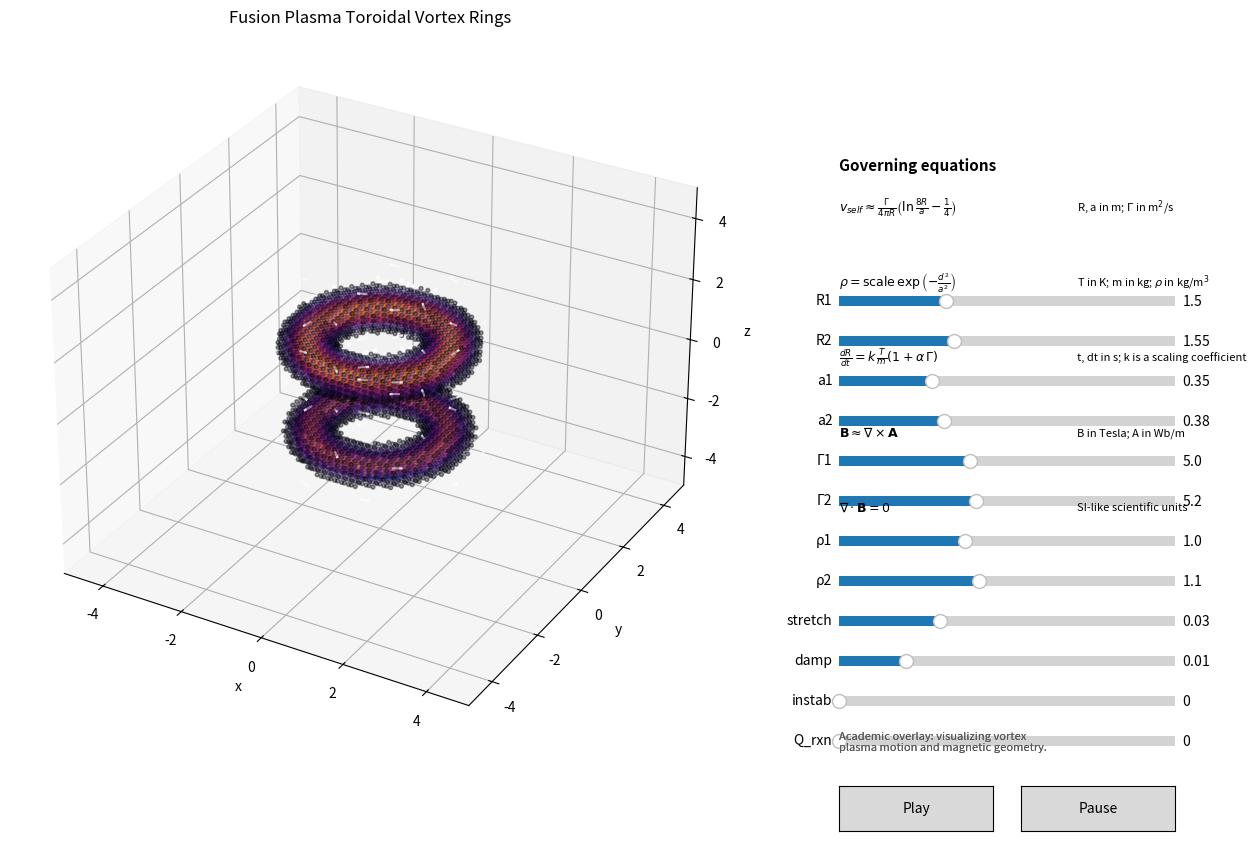

Python code for this plot:
#!/usr/bin/env python3
"""Two toroidal fusion-plasma vortex rings with magnetic field overlays.

This script is intentionally modular: the physics constants and geometry are kept in
USER_EDITABLE_PARAMETERS so they can be tuned in a text editor without hunting through
multiple functions. It is designed as a visual overlay for a higher-fidelity plasma or
fluid engine rather than a full solver.
"""

import os

import numpy as np
import matplotlib

if os.environ.get("DISPLAY", "") == "" and os.name != "nt":
    matplotlib.use("Agg")

import matplotlib.pyplot as plt
from matplotlib.animation import FuncAnimation
from matplotlib.widgets import Button, Slider
from mpl_toolkits.mplot3d import Axes3D  # noqa: F401

# ==============================================================================
# USER-EDITABLE PARAMETERS
# Edit these values in a code editor to change the plasma behavior.
# ==============================================================================
USER_EDITABLE_PARAMETERS = {
    "domain": {
        "half_width": 5.0,
        "grid_size": 60,
    },
    "time": {
        "dt": 0.02,
        "density_threshold": 0.05,
    },
    "ring_1": {
        "label": "Ring A",
        "base_radius": 1.5,
        "tube_radius": 0.35,
        "z_center": -2.0,
        "mass": 1.0,
        "temperature": 1.4,
        "circulation": 5.0,
        "density_scale": 1.0,
        "radius_growth_rate": 0.012,
        "magnetic_strength": 1.8,
        "color": (0.12, 0.65, 0.95, 0.85),
    },
    "ring_2": {
        "label": "Ring B",
        "base_radius": 1.55,
        "tube_radius": 0.38,
        "z_center": 2.0,
        "mass": 1.05,
        "temperature": 1.7,
        "circulation": 5.2,
        "density_scale": 1.1,
        "radius_growth_rate": 0.014,
        "magnetic_strength": 2.1,
        "color": (0.96, 0.52, 0.25, 0.75),
    },
    "global": {
        "stretch_factor": 0.03,
        "viscous_damping": 0.01,
        "instability_strength": 0.0,
        "reaction_energy": 0.0,
    },
    "visualization": {
        "num_particles": 300,
    },
}

# ============================================================================== 
# Simulation state
# ============================================================================== 
L = USER_EDITABLE_PARAMETERS["domain"]["half_width"]
N = USER_EDITABLE_PARAMETERS["domain"]["grid_size"]

dt = USER_EDITABLE_PARAMETERS["time"]["dt"]
density_threshold = USER_EDITABLE_PARAMETERS["time"]["density_threshold"]

ring1 = {
    "label": USER_EDITABLE_PARAMETERS["ring_1"]["label"],
    "base_radius": USER_EDITABLE_PARAMETERS["ring_1"]["base_radius"],
    "radius": USER_EDITABLE_PARAMETERS["ring_1"]["base_radius"],
    "tube_radius": USER_EDITABLE_PARAMETERS["ring_1"]["tube_radius"],
    "tube_radius_base": USER_EDITABLE_PARAMETERS["ring_1"]["tube_radius"],
    "z_center": USER_EDITABLE_PARAMETERS["ring_1"]["z_center"],
    "mass": USER_EDITABLE_PARAMETERS["ring_1"]["mass"],
    "temperature": USER_EDITABLE_PARAMETERS["ring_1"]["temperature"],
    "circulation": USER_EDITABLE_PARAMETERS["ring_1"]["circulation"],
    "density_scale": USER_EDITABLE_PARAMETERS["ring_1"]["density_scale"],
    "radius_growth_rate": USER_EDITABLE_PARAMETERS["ring_1"]["radius_growth_rate"],
    "magnetic_strength": USER_EDITABLE_PARAMETERS["ring_1"]["magnetic_strength"],
    "color": USER_EDITABLE_PARAMETERS["ring_1"]["color"],
}

ring2 = {
    "label": USER_EDITABLE_PARAMETERS["ring_2"]["label"],
    "base_radius": USER_EDITABLE_PARAMETERS["ring_2"]["base_radius"],
    "radius": USER_EDITABLE_PARAMETERS["ring_2"]["base_radius"],
    "tube_radius": USER_EDITABLE_PARAMETERS["ring_2"]["tube_radius"],
    "tube_radius_base": USER_EDITABLE_PARAMETERS["ring_2"]["tube_radius"],
    "z_center": USER_EDITABLE_PARAMETERS["ring_2"]["z_center"],
    "mass": USER_EDITABLE_PARAMETERS["ring_2"]["mass"],
    "temperature": USER_EDITABLE_PARAMETERS["ring_2"]["temperature"],
    "circulation": USER_EDITABLE_PARAMETERS["ring_2"]["circulation"],
    "density_scale": USER_EDITABLE_PARAMETERS["ring_2"]["density_scale"],
    "radius_growth_rate": USER_EDITABLE_PARAMETERS["ring_2"]["radius_growth_rate"],
    "magnetic_strength": USER_EDITABLE_PARAMETERS["ring_2"]["magnetic_strength"],
    "color": USER_EDITABLE_PARAMETERS["ring_2"]["color"],
}

stretch_factor = USER_EDITABLE_PARAMETERS["global"]["stretch_factor"]
viscous_damping = USER_EDITABLE_PARAMETERS["global"]["viscous_damping"]
instability_strength = USER_EDITABLE_PARAMETERS["global"]["instability_strength"]
reaction_energy = USER_EDITABLE_PARAMETERS["global"]["reaction_energy"]
num_particles = USER_EDITABLE_PARAMETERS["visualization"]["num_particles"]
particles = None
sim_time = 0.0
step = 0

equation_artists = []

# ============================================================================== 
# Figure and GUI
# ============================================================================== 
fig = plt.figure(figsize=(14, 10))
ax3d = fig.add_subplot(111, projection='3d')
ax3d.set_position([0.07, 0.18, 0.55, 0.72])

# README-style scientific panel on right


def draw_equation_panel():
    """Render the governing equations and scientific units in the GUI."""
    global equation_artists
    for artist in equation_artists:
        artist.remove()
    equation_artists.clear()

    eqns = [
        r"$v_{self} \approx \frac{\Gamma}{4\pi R}\left(\ln\frac{8R}{a} - \frac{1}{4}\right)$",
        r"$\rho = \mathrm{scale}\,\exp\left(-\frac{d^2}{a^2}\right)$",
        r"$\frac{dR}{dt} = k\,\frac{T}{m}\left(1 + \alpha\,\Gamma\right)$",
        r"$\mathbf{B} \approx \nabla \times \mathbf{A}$",
        r"$\nabla\cdot\mathbf{B} = 0$",
    ]
    units = [
        r"R, a in m; $\Gamma$ in m$^2$/s",
        r"T in K; m in kg; $\rho$ in kg/m$^3$",
        r"t, dt in s; k is a scaling coefficient",
        r"B in Tesla; A in Wb/m",
        r"SI-like scientific units",
    ]

    title = fig.text(0.68, 0.76, "Governing equations", fontsize=11, weight='bold')
    equation_artists.append(title)
    y = 0.72
    for i, eq in enumerate(eqns):
        eq_text = fig.text(0.68, y, eq, fontsize=9)
        unit_text = fig.text(0.85, y, units[i], fontsize=8)
        equation_artists.extend([eq_text, unit_text])
        y -= 0.075

    fig.text(0.68, 0.18, "Academic overlay: visualizing vortex\nplasma motion and magnetic geometry.", fontsize=8, color="0.35")


# Slider axes
ax_R1 = plt.axes([0.68, 0.62, 0.24, 0.02])
ax_R2 = plt.axes([0.68, 0.58, 0.24, 0.02])
ax_a1 = plt.axes([0.68, 0.54, 0.24, 0.02])
ax_a2 = plt.axes([0.68, 0.50, 0.24, 0.02])
ax_G1 = plt.axes([0.68, 0.46, 0.24, 0.02])
ax_G2 = plt.axes([0.68, 0.42, 0.24, 0.02])
ax_d1 = plt.axes([0.68, 0.38, 0.24, 0.02])
ax_d2 = plt.axes([0.68, 0.34, 0.24, 0.02])
ax_stretch = plt.axes([0.68, 0.30, 0.24, 0.02])
ax_damp = plt.axes([0.68, 0.26, 0.24, 0.02])
ax_instab = plt.axes([0.68, 0.22, 0.24, 0.02])
ax_reaction = plt.axes([0.68, 0.18, 0.24, 0.02])
ax_play = plt.axes([0.68, 0.10, 0.11, 0.045])
ax_pause = plt.axes([0.81, 0.10, 0.11, 0.045])

s_R1 = Slider(ax_R1, 'R1', 0.8, 3.0, valinit=ring1["base_radius"])
s_R2 = Slider(ax_R2, 'R2', 0.8, 3.0, valinit=ring2["base_radius"])
s_a1 = Slider(ax_a1, 'a1', 0.10, 1.0, valinit=ring1["tube_radius"])
s_a2 = Slider(ax_a2, 'a2', 0.10, 1.0, valinit=ring2["tube_radius"])
s_G1 = Slider(ax_G1, 'Γ1', 0.5, 12.0, valinit=ring1["circulation"])
s_G2 = Slider(ax_G2, 'Γ2', 0.5, 12.0, valinit=ring2["circulation"])
s_d1 = Slider(ax_d1, 'ρ1', 0.1, 2.5, valinit=ring1["density_scale"])
s_d2 = Slider(ax_d2, 'ρ2', 0.1, 2.5, valinit=ring2["density_scale"])
s_stretch = Slider(ax_stretch, 'stretch', 0.0, 0.1, valinit=stretch_factor)
s_damp = Slider(ax_damp, 'damp', 0.0, 0.05, valinit=viscous_damping)
s_instab = Slider(ax_instab, 'instab', 0.0, 1.0, valinit=instability_strength)
s_reaction = Slider(ax_reaction, 'Q_rxn', 0.0, 2.0, valinit=reaction_energy)
b_play = Button(ax_play, 'Play')
b_pause = Button(ax_pause, 'Pause')

# ============================================================================== 
# Analytic functions
# ============================================================================== 

def initialize_particles():
    """Seed particles around both toroids to visualize chaotic plasma motion."""
    global particles
    if num_particles <= 0:
        particles = np.empty((0, 3))
        return

    particles = np.zeros((num_particles, 3), dtype=float)
    ring_choice = np.random.randint(0, 2, size=num_particles)
    theta = np.random.uniform(0.0, 2.0 * np.pi, size=num_particles)
    radial_offsets = np.random.uniform(-0.5, 0.5, size=num_particles)
    z_offsets = np.random.uniform(-0.5, 0.5, size=num_particles)

    for i in range(num_particles):
        ring = ring1 if ring_choice[i] == 0 else ring2
        radius = ring["radius"] + ring["tube_radius"] * radial_offsets[i]
        particles[i, 0] = radius * np.cos(theta[i])
        particles[i, 1] = radius * np.sin(theta[i])
        particles[i, 2] = ring["z_center"] + ring["tube_radius"] * z_offsets[i]


def advect_particles():
    """Evolve tracer particles in the vortex flow field."""
    global particles
    if particles is None or particles.size == 0:
        initialize_particles()
        return

    xp = particles[:, 0]
    yp = particles[:, 1]
    zp = particles[:, 2]

    U1, V1, W1 = vortex_velocity_field(xp, yp, zp, ring1["radius"], ring1["tube_radius"], ring1["z_center"], ring1["circulation"])
    U2, V2, W2 = vortex_velocity_field(xp, yp, zp, ring2["radius"], ring2["tube_radius"], ring2["z_center"], ring2["circulation"])

    particles[:, 0] += dt * (U1 + U2)
    particles[:, 1] += dt * (V1 + V2)
    particles[:, 2] += dt * (W1 + W2)

    out_of_bounds = np.any(np.abs(particles) > L * 1.2, axis=1)
    if np.any(out_of_bounds):
        mask_idx = np.where(out_of_bounds)[0]
        ring_choice = np.random.randint(0, 2, size=len(mask_idx))
        theta = np.random.uniform(0.0, 2.0 * np.pi, size=len(mask_idx))
        particles[mask_idx, 0] = 0.0
        particles[mask_idx, 1] = 0.0
        particles[mask_idx, 2] = 0.0
        for j, choice in enumerate(ring_choice):
            ring = ring1 if choice == 0 else ring2
            idx = mask_idx[j]
            particles[idx, 0] = ring["radius"] * np.cos(theta[j])
            particles[idx, 1] = ring["radius"] * np.sin(theta[j])
            particles[idx, 2] = ring["z_center"] + ring["tube_radius"] * np.random.uniform(-0.5, 0.5)


def torus_density(x, y, z, R, a, z_center=0.0, scale=1.0):
    """Gaussian density field for a toroidal plasma core."""
    r = np.sqrt(x**2 + y**2)
    d = np.sqrt((r - R) ** 2 + (z - z_center) ** 2)
    return scale * np.exp(-(d**2) / (a**2 + 1e-6))


def self_induced_speed(R, a, Gamma):
    """Approximate self-induced axial speed of a thin vortex ring."""
    R_eff = max(float(R), 1e-3)
    a_eff = max(float(a), 1e-3)
    return (Gamma / (4.0 * np.pi * R_eff)) * (np.log(8.0 * R_eff / a_eff) - 0.25)


def torus_mesh(R, tube_radius, z_center=0.0, phase=0.0):
    """Build a torus surface with a small phase offset."""
    theta = np.linspace(0.0, 2.0 * np.pi, 80)
    phi = np.linspace(0.0, 2.0 * np.pi, 60)
    Theta, Phi = np.meshgrid(theta, phi)

    x = (R + tube_radius * np.cos(Theta + phase)) * np.cos(Phi)
    y = (R + tube_radius * np.cos(Theta + phase)) * np.sin(Phi)
    z = z_center + tube_radius * np.sin(Theta + phase)
    return x, y, z


def ring_radius_at_time(ring, time_value):
    """Time-dependent torus radius growth rule."""
    thermal_factor = 1.0 + 0.75 * ring["temperature"]
    mass_factor = 1.0 / (0.5 + ring["mass"])
    return ring["base_radius"] + ring["radius_growth_rate"] * time_value * thermal_factor * mass_factor


def magnetic_field_vector(X, Y, Z, ring):
    """Approximate toroidal magnetic field around the ring core."""
    eps = 1e-3
    r = np.sqrt(X**2 + Y**2)
    core_distance = np.sqrt((r - ring["radius"]) ** 2 + (Z - ring["z_center"]) ** 2)
    gauss = np.exp(-(core_distance**2) / ((ring["tube_radius"] ** 2) + eps))

    radial = np.sqrt(r**2 + eps)
    Bx = -ring["magnetic_strength"] * Y * gauss / (radial + eps)
    By = ring["magnetic_strength"] * X * gauss / (radial + eps)
    Bz = 0.2 * ring["magnetic_strength"] * (Z - ring["z_center"]) * gauss / (radial + eps)
    return Bx, By, Bz


def vortex_velocity_field(X, Y, Z, R, a, z_center, Gamma):
    """Construct a compact vortex-induced velocity field around a torus."""
    eps = 1e-3
    r = np.sqrt(X**2 + Y**2)
    d = np.sqrt((r - R) ** 2 + (Z - z_center) ** 2)
    gaussian = np.exp(-(d**2) / (a**2 + eps))

    safe_r = np.where(r > 0.0, r, 1.0)
    x_term = -Gamma * Y / (safe_r**2 + eps)
    y_term = Gamma * X / (safe_r**2 + eps)
    z_term = 0.5 * Gamma * (Z - z_center) / (np.sqrt(r**2 + (Z - z_center) ** 2) + eps)

    return x_term * gaussian, y_term * gaussian, z_term * gaussian


def update_parameters_from_sliders():
    """Synchronize the slider values back into the state dictionary."""
    global stretch_factor, viscous_damping, instability_strength, reaction_energy, num_particles

    ring1["base_radius"] = s_R1.val
    ring2["base_radius"] = s_R2.val
    ring1["tube_radius"] = s_a1.val
    ring2["tube_radius"] = s_a2.val
    ring1["circulation"] = s_G1.val
    ring2["circulation"] = s_G2.val
    ring1["density_scale"] = s_d1.val
    ring2["density_scale"] = s_d2.val
    stretch_factor = s_stretch.val
    viscous_damping = s_damp.val
    instability_strength = s_instab.val
    reaction_energy = s_reaction.val
    num_particles = max(50, int(round(USER_EDITABLE_PARAMETERS["visualization"]["num_particles"])))


# ============================================================================== 
# Rendering
# ============================================================================== 

def draw_vortex_pair():
    global sim_time

    ax3d.clear()
    ax3d.set_xlim(-L, L)
    ax3d.set_ylim(-L, L)
    ax3d.set_zlim(-L, L)
    ax3d.set_xlabel('x')
    ax3d.set_ylabel('y')
    ax3d.set_zlabel('z')
    ax3d.set_title('Fusion Plasma Toroidal Vortex Rings')

    ring1["radius"] = ring_radius_at_time(ring1, sim_time)
    ring2["radius"] = ring_radius_at_time(ring2, sim_time)

    reaction_gain = 1.0 + 0.12 * reaction_energy * np.sin(sim_time * 2.5)
    ring1["tube_radius"] = max(0.12, ring1["tube_radius_base"] * reaction_gain * (1.0 + 0.06 * ring1["temperature"] * np.tanh(sim_time / 3.0)))
    ring2["tube_radius"] = max(0.12, ring2["tube_radius_base"] * reaction_gain * (1.0 + 0.06 * ring2["temperature"] * np.tanh(sim_time / 3.0)))

    ring1["z_center"] = USER_EDITABLE_PARAMETERS["ring_1"]["z_center"] + 0.8 * np.sin(sim_time * 3.0 + 0.5)
    ring2["z_center"] = USER_EDITABLE_PARAMETERS["ring_2"]["z_center"] - 0.8 * np.sin(sim_time * 3.0 + 1.2)

    x1, y1, z1_mesh = torus_mesh(ring1["radius"], ring1["tube_radius"], ring1["z_center"], phase=0.25)
    x2, y2, z2_mesh = torus_mesh(ring2["radius"], ring2["tube_radius"], ring2["z_center"], phase=1.10)

    ax3d.plot_surface(x1, y1, z1_mesh, color=ring1["color"], linewidth=0, antialiased=True, alpha=0.82, shade=True)
    ax3d.plot_surface(x2, y2, z2_mesh, color=ring2["color"], linewidth=0, antialiased=True, alpha=0.82, shade=True)

    theta = np.linspace(0.0, 2.0 * np.pi, 180)
    ring1_x = (ring1["radius"] + ring1["tube_radius"] * np.cos(theta)) * np.cos(theta)
    ring1_y = (ring1["radius"] + ring1["tube_radius"] * np.cos(theta)) * np.sin(theta)
    ring1_z = ring1["z_center"] + ring1["tube_radius"] * np.sin(theta)
    ring2_x = (ring2["radius"] + ring2["tube_radius"] * np.cos(theta)) * np.cos(theta)
    ring2_y = (ring2["radius"] + ring2["tube_radius"] * np.cos(theta)) * np.sin(theta)
    ring2_z = ring2["z_center"] + ring2["tube_radius"] * np.sin(theta)

    ax3d.plot(ring1_x, ring1_y, ring1_z, color='cyan', lw=1.4)
    ax3d.plot(ring2_x, ring2_y, ring2_z, color='orange', lw=1.4)

    x = np.linspace(-L, L, N)
    y = np.linspace(-L, L, N)
    z = np.linspace(-L, L, N)
    X, Y, Z = np.meshgrid(x, y, z, indexing='ij')

    density1 = torus_density(X, Y, Z, ring1["radius"], ring1["tube_radius"], ring1["z_center"], ring1["density_scale"])
    density2 = torus_density(X, Y, Z, ring2["radius"], ring2["tube_radius"], ring2["z_center"], ring2["density_scale"])
    density = density1 + density2
    temp_field = ring1["temperature"] * density1 + ring2["temperature"] * density2
    mask = density > density_threshold
    if np.any(mask):
        ax3d.scatter(X[mask], Y[mask], Z[mask], c=temp_field[mask], cmap='inferno', s=8, alpha=0.42, depthshade=True)

    advect_particles()
    if particles is not None and particles.size > 0:
        ax3d.scatter(particles[:, 0], particles[:, 1], particles[:, 2], s=4, c='white', alpha=0.7)

    field_x = np.linspace(-L, L, 8)
    field_y = np.linspace(-L, L, 8)
    field_z = np.linspace(-L, L, 8)
    FX, FY, FZ = np.meshgrid(field_x, field_y, field_z, indexing='ij')

    U1, V1, W1 = vortex_velocity_field(FX, FY, FZ, ring1["radius"], ring1["tube_radius"], ring1["z_center"], ring1["circulation"])
    U2, V2, W2 = vortex_velocity_field(FX, FY, FZ, ring2["radius"], ring2["tube_radius"], ring2["z_center"], ring2["circulation"])

    B1x, B1y, B1z = magnetic_field_vector(FX, FY, FZ, ring1)
    B2x, B2y, B2z = magnetic_field_vector(FX, FY, FZ, ring2)

    field_mask = (
        np.abs(U1) + np.abs(V1) + np.abs(W1)
        + np.abs(U2) + np.abs(V2) + np.abs(W2)
        + np.abs(B1x) + np.abs(B1y) + np.abs(B1z)
        + np.abs(B2x) + np.abs(B2y) + np.abs(B2z)
    ) > 1e-4

    if np.any(field_mask):
        ax3d.quiver(
            FX[field_mask],
            FY[field_mask],
            FZ[field_mask],
            (U1 + U2 + B1x + B2x)[field_mask],
            (V1 + V2 + B1y + B2y)[field_mask],
            (W1 + W2 + B1z + B2z)[field_mask],
            color='white',
            length=0.24,
            normalize=True,
            alpha=0.48,
        )

    draw_equation_panel()
    fig.canvas.draw_idle()


# ============================================================================== 
# Animation and update callbacks
# ============================================================================== 

def update_state(_=None):
    global sim_time, step

    update_parameters_from_sliders()

    phase = step * dt
    v1 = self_induced_speed(ring1["radius"], ring1["tube_radius"], ring1["circulation"])
    v2 = self_induced_speed(ring2["radius"], ring2["tube_radius"], ring2["circulation"])

    ring1["z_center"] = USER_EDITABLE_PARAMETERS["ring_1"]["z_center"] + 0.80 * np.sin(phase * 3.0 + 0.5) + 0.20 * v1 * stretch_factor
    ring2["z_center"] = USER_EDITABLE_PARAMETERS["ring_2"]["z_center"] - 0.80 * np.sin(phase * 3.0 + 1.2) - 0.20 * v2 * stretch_factor

    if instability_strength > 0:
        ring1["radius"] += instability_strength * 0.01 * np.sin(sim_time * 6.0 + 0.5)
        ring2["radius"] += instability_strength * 0.01 * np.sin(sim_time * 6.0 + 1.4)

    if reaction_energy > 0:
        ring1["temperature"] = USER_EDITABLE_PARAMETERS["ring_1"]["temperature"] + 0.05 * reaction_energy * np.sin(sim_time * 2.0)
        ring2["temperature"] = USER_EDITABLE_PARAMETERS["ring_2"]["temperature"] + 0.05 * reaction_energy * np.cos(sim_time * 2.0)

    sim_time += dt

    if viscous_damping > 0:
        ring1["tube_radius"] *= 1.0 - viscous_damping
        ring2["tube_radius"] *= 1.0 - viscous_damping
        ring1["tube_radius"] = np.clip(ring1["tube_radius"], 0.1, 1.0)
        ring2["tube_radius"] = np.clip(ring2["tube_radius"], 0.1, 1.0)

    step += 1
    draw_vortex_pair()


s_R1.on_changed(lambda val: update_state(val))
s_R2.on_changed(lambda val: update_state(val))
s_a1.on_changed(lambda val: update_state(val))
s_a2.on_changed(lambda val: update_state(val))
s_G1.on_changed(lambda val: update_state(val))
s_G2.on_changed(lambda val: update_state(val))
s_d1.on_changed(lambda val: update_state(val))
s_d2.on_changed(lambda val: update_state(val))
s_stretch.on_changed(lambda val: update_state(val))
s_damp.on_changed(lambda val: update_state(val))
s_instab.on_changed(lambda val: update_state(val))
s_reaction.on_changed(lambda val: update_state(val))

# ============================================================================== 
# Main entry point
# ============================================================================== 

def main():
    global animation

    initialize_particles()
    draw_equation_panel()
    draw_vortex_pair()
    animation = FuncAnimation(fig, lambda frame: update_state(), interval=60, blit=False)

    def play(_event):
        animation.event_source.start()

    def pause(_event):
        animation.event_source.stop()

    b_play.on_clicked(play)
    b_pause.on_clicked(pause)
    animation.event_source.stop()
    plt.show()


if __name__ == "__main__":
    main()
